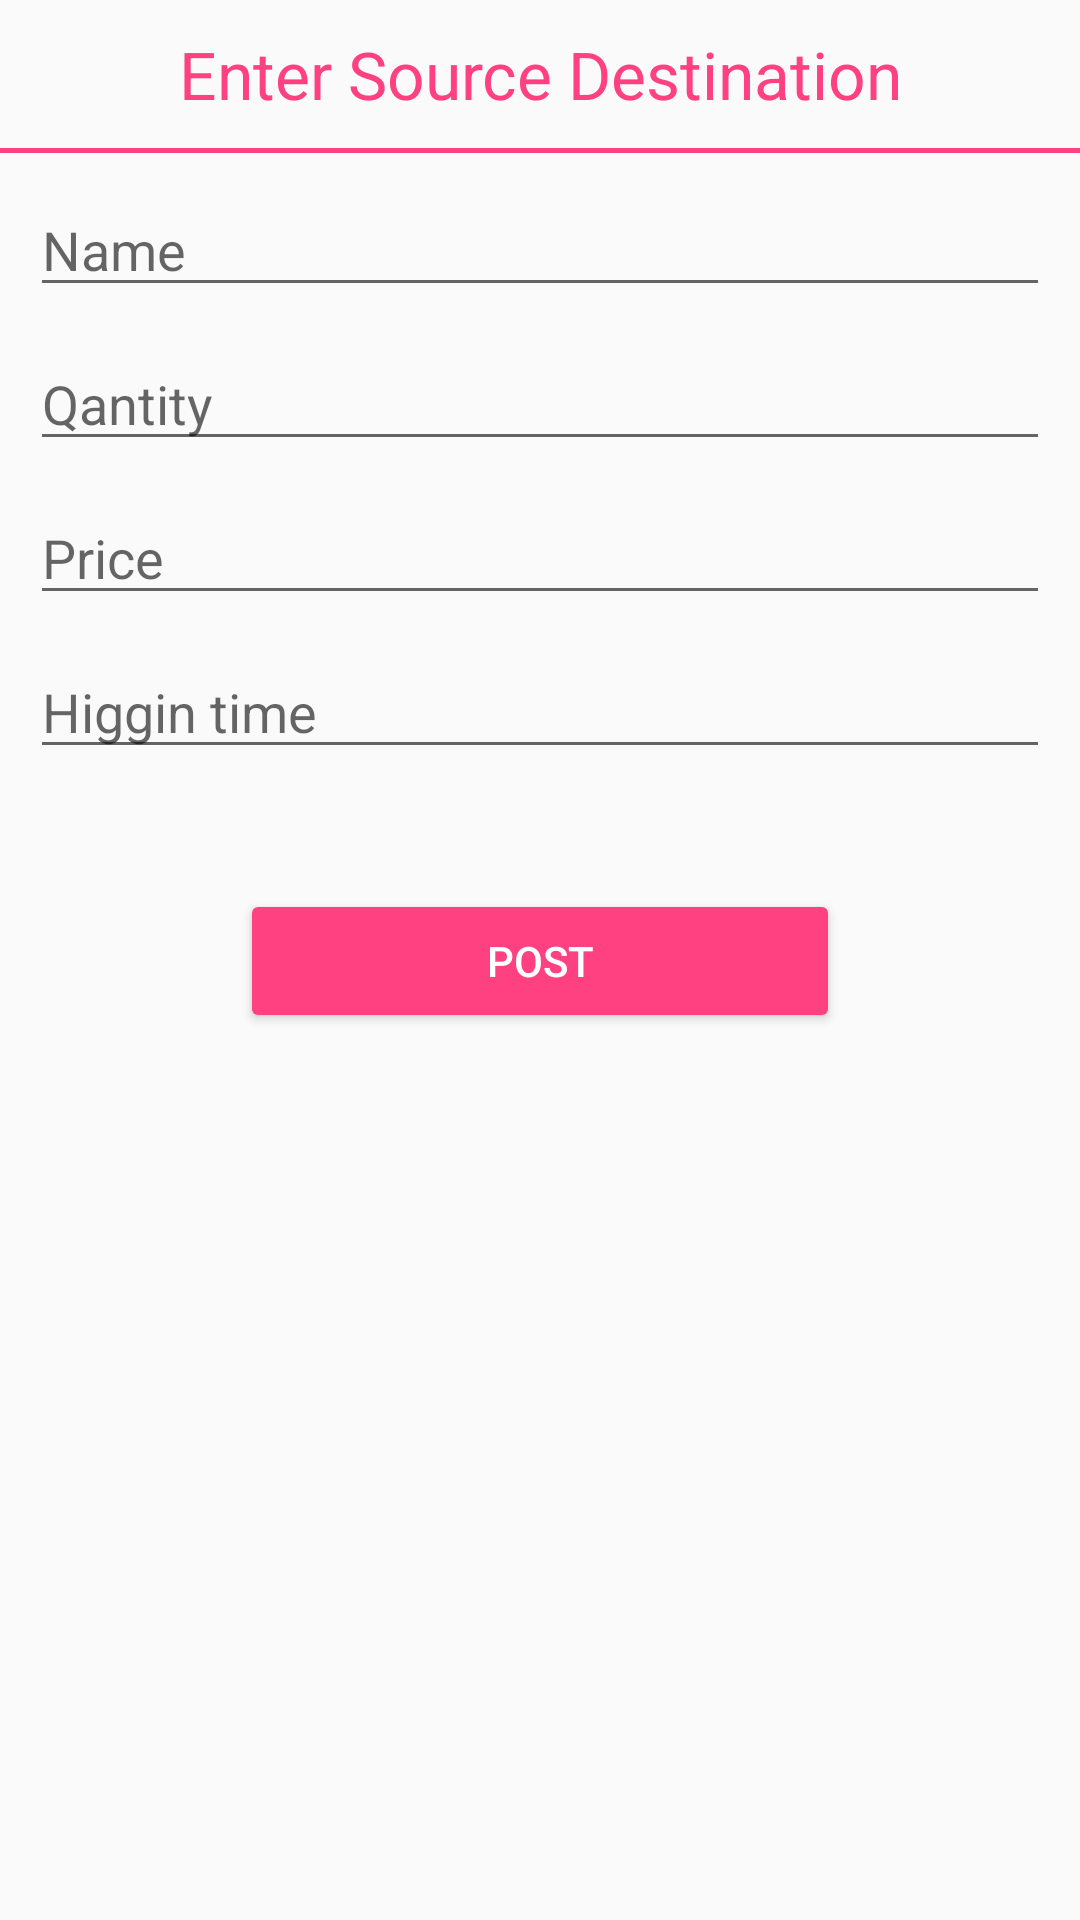

Layout XML and referenced resources for this Android screen:
<!-- AndroidManifest.xml: application theme AppTheme -->
<!-- res/layout/dialog_layout.xml -->
<?xml version="1.0" encoding="utf-8"?>
<LinearLayout
    android:layout_width="fill_parent"
    android:layout_height="fill_parent"
    android:orientation="vertical"
    xmlns:android="http://schemas.android.com/apk/res/android">

    <TextView
        android:id="@+id/textView1"
        android:layout_width="match_parent"
        android:layout_height="wrap_content"
        android:text="Enter Source Destination"
        android:layout_marginTop="10dp"
        android:gravity="center"
        android:textColor="@color/colorAccent"

        android:textAppearance="?android:attr/textAppearanceLarge" />

    <View
        android:layout_marginTop="10dp"
        android:layout_width="match_parent"
        android:layout_height="1.5sp"
        android:background="@color/colorAccent" />

    <EditText
        android:id="@+id/nameEditTxt"
        android:layout_width="match_parent"
        android:layout_height="wrap_content"
        android:singleLine="true"
        android:layout_marginLeft="10dp"
        android:layout_marginRight="10dp"
        android:layout_marginTop="10dp"
        android:hint="Name" />

    <EditText
        android:id="@+id/qtyEditTxt"
        android:layout_width="match_parent"
        android:layout_height="wrap_content"
        android:singleLine="true"
        android:layout_marginLeft="10dp"
        android:layout_marginRight="10dp"
        android:layout_marginTop="10dp"
        android:hint="Qantity" />

    <EditText
        android:id="@+id/priceEditTxt"
        android:layout_width="match_parent"
        android:layout_height="wrap_content"
        android:singleLine="true"
        android:layout_marginLeft="10dp"
        android:layout_marginRight="10dp"
        android:layout_marginTop="10dp"
        android:hint="Price" />

    <EditText
        android:id="@+id/higgintimeEditTxt"
        android:layout_width="match_parent"
        android:layout_height="wrap_content"
        android:singleLine="true"
        android:layout_marginLeft="10dp"
        android:layout_marginRight="10dp"
        android:layout_marginTop="10dp"
        android:hint="Higgin time" />

    <Button
        android:id="@+id/saveBtn"
        android:layout_width="200dp"
        android:layout_height="wrap_content"
        android:text="Post"
        android:layout_gravity="center"
        android:clickable="true"
        style="@style/Widget.AppCompat.Button.Colored"
        android:layout_marginTop="40dp"
        android:layout_marginBottom="10dp"
        android:textColor="@android:color/white" />

        

</LinearLayout>
<!-- resources referenced by this layout -->
<resources>
  <color name="colorAccent">#FF4081</color>
  <style name="AppTheme" parent="Theme.AppCompat.Light.DarkActionBar">
          
          <item name="colorPrimary">@color/colorPrimary</item>
          <item name="colorPrimaryDark">@color/colorPrimaryDark</item>
          <item name="colorAccent">@color/colorAccent</item>
          <item name="windowActionBar">false</item>
          <item name="windowNoTitle">true</item>
      </style>
  <color name="colorPrimary">#3F51B5</color>
  <color name="colorPrimaryDark">#303F9F</color>
</resources>
